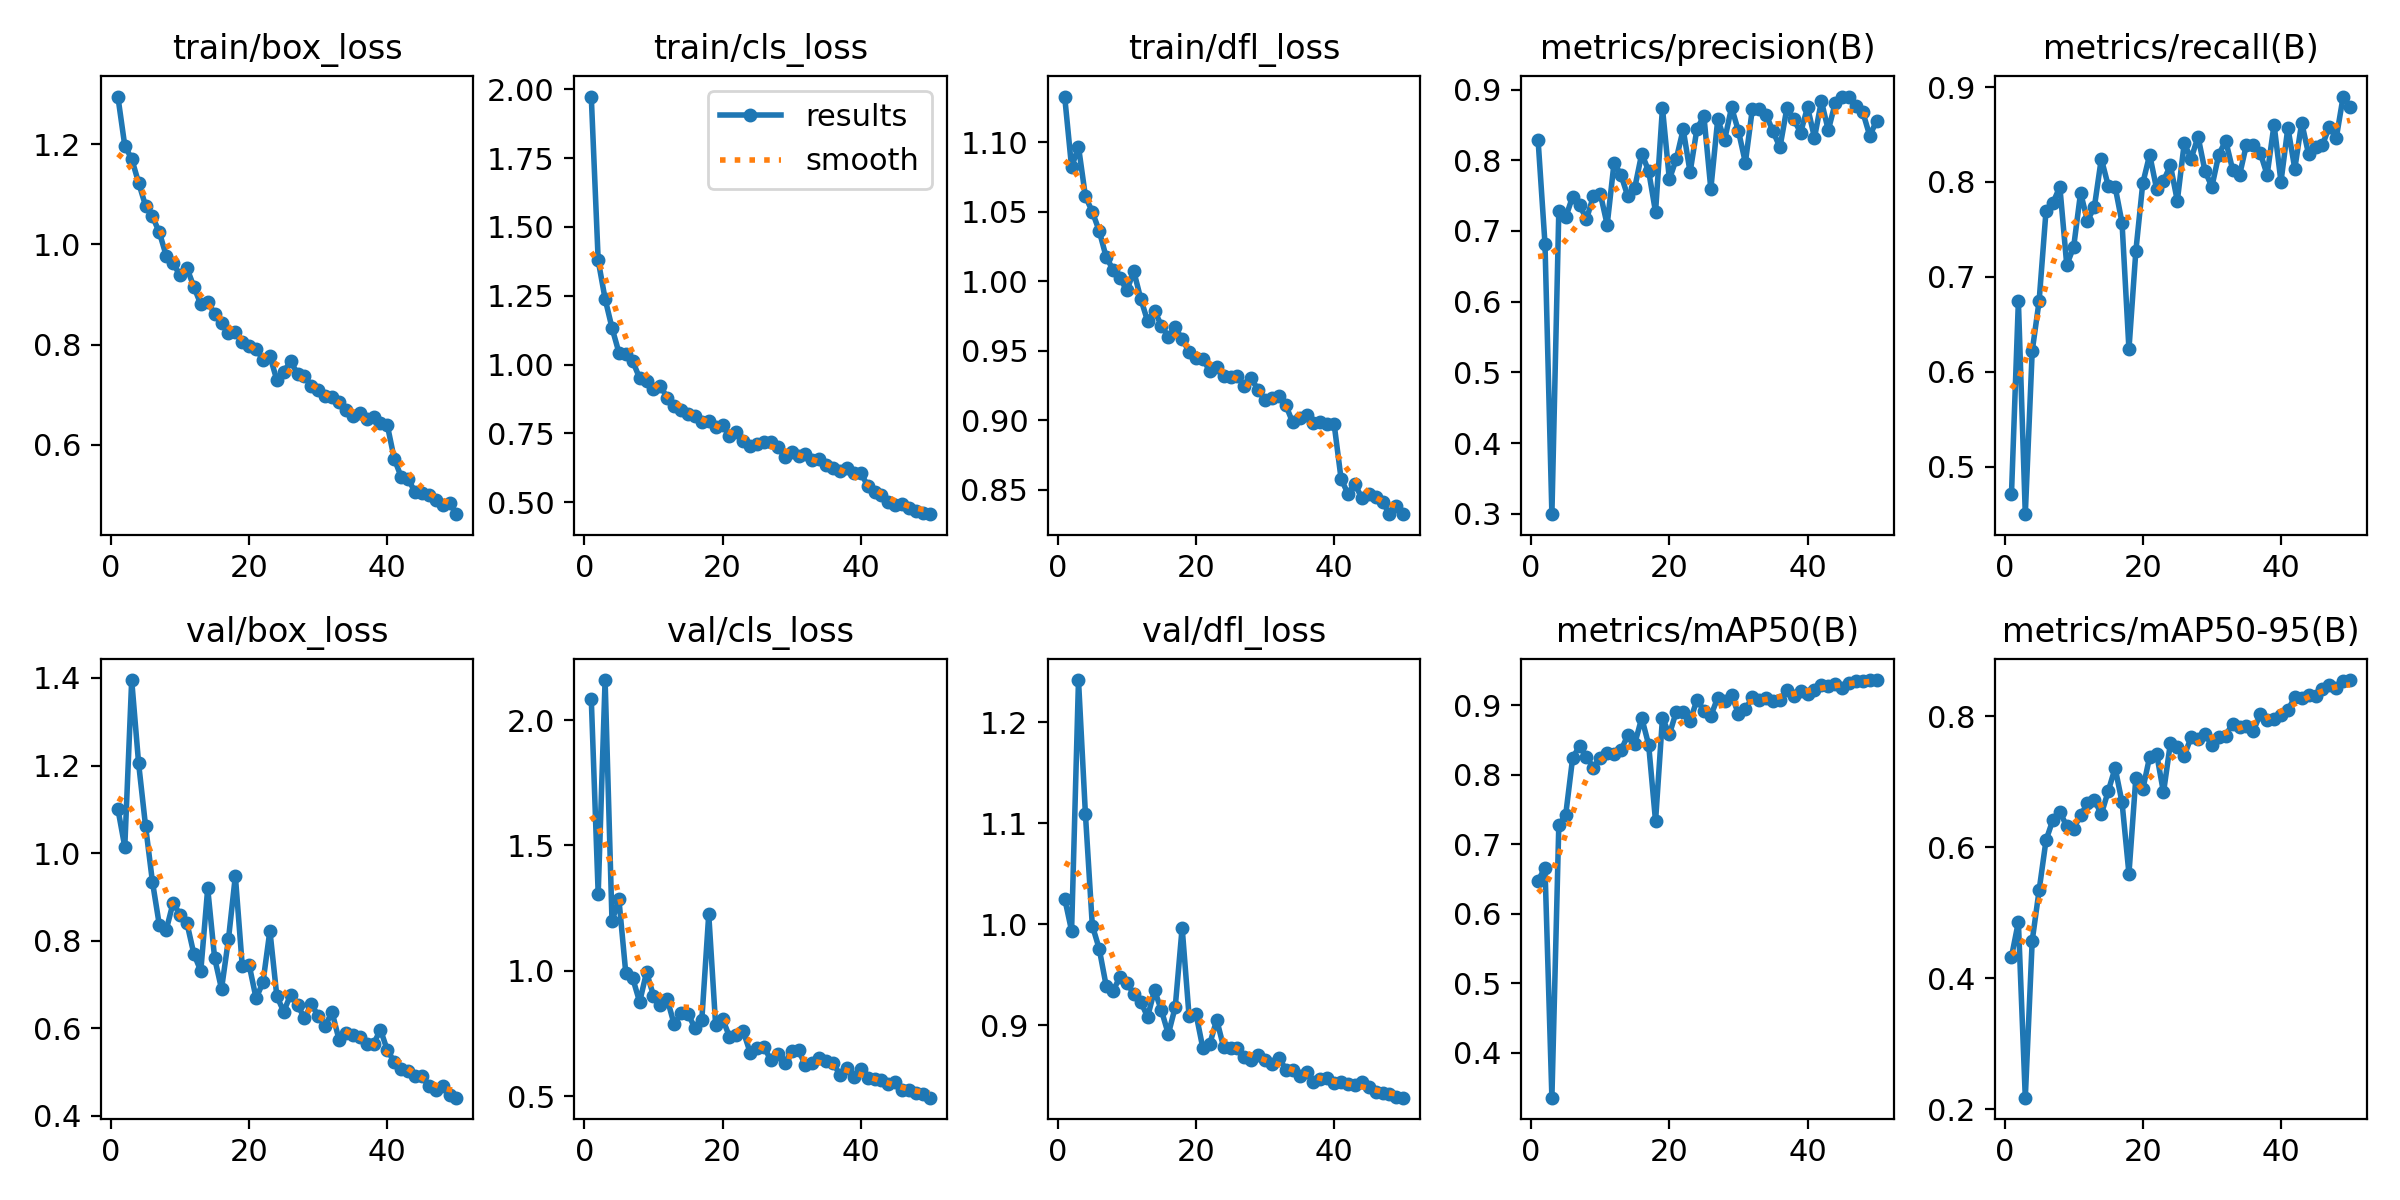

The file beside this chart, header and first rows:
epoch, train/box_loss, train/cls_loss, train/dfl_loss, metrics/precision(B), metrics/recall(B), metrics/mAP50(B), metrics/mAP50-95(B), val/box_loss, val/cls_loss, val/dfl_loss, lr/pg0, lr/pg1, lr/pg2
1, 1.295, 1.974, 1.133, 0.8288, 0.4708, 0.6475, 0.4323, 1.101, 2.085, 1.025, 0.0006595, 0.0006595, 0.0006595
2, 1.197, 1.379, 1.082, 0.6819, 0.6744, 0.666, 0.4857, 1.014, 1.306, 0.9934, 0.0013, 0.0013, 0.0013
3, 1.171, 1.239, 1.097, 0.2993, 0.4498, 0.3353, 0.2174, 1.395, 2.16, 1.242, 0.001914, 0.001914, 0.001914
4, 1.123, 1.133, 1.061, 0.7278, 0.6218, 0.727, 0.4569, 1.205, 1.198, 1.109, 0.001881, 0.001881, 0.001881
5, 1.078, 1.044, 1.05, 0.7192, 0.6744, 0.7424, 0.534, 1.063, 1.284, 0.9986, 0.001842, 0.001842, 0.001842
6, 1.056, 1.04, 1.036, 0.7486, 0.7696, 0.8237, 0.6104, 0.9349, 0.9894, 0.9755, 0.001802, 0.001802, 0.001802
7, 1.024, 1.012, 1.018, 0.7371, 0.778, 0.8414, 0.6417, 0.8359, 0.9699, 0.9391, 0.001762, 0.001762, 0.001762
8, 0.9775, 0.9505, 1.008, 0.7163, 0.7949, 0.8255, 0.654, 0.8249, 0.8755, 0.9339, 0.001723, 0.001723, 0.001723
9, 0.9622, 0.9408, 1.002, 0.7491, 0.7125, 0.8102, 0.6315, 0.8871, 0.9942, 0.9475, 0.001683, 0.001683, 0.001683
10, 0.9385, 0.9097, 0.9934, 0.7528, 0.7315, 0.8247, 0.6281, 0.8586, 0.9009, 0.9415, 0.001644, 0.001644, 0.001644
11, 0.9528, 0.9229, 1.007, 0.7087, 0.7886, 0.8315, 0.6486, 0.84, 0.8631, 0.9311, 0.001604, 0.001604, 0.001604
12, 0.9154, 0.8784, 0.9876, 0.7966, 0.759, 0.829, 0.6666, 0.7698, 0.8862, 0.9231, 0.001564, 0.001564, 0.001564
13, 0.8807, 0.8488, 0.9713, 0.7789, 0.7738, 0.835, 0.672, 0.7312, 0.7858, 0.9081, 0.001525, 0.001525, 0.001525
14, 0.8845, 0.8334, 0.9789, 0.7488, 0.8245, 0.8571, 0.6501, 0.9196, 0.8328, 0.9346, 0.001485, 0.001485, 0.001485
15, 0.8622, 0.822, 0.968, 0.7614, 0.7961, 0.8447, 0.6852, 0.7605, 0.8279, 0.9145, 0.001446, 0.001446, 0.001446
16, 0.8438, 0.8118, 0.9602, 0.8092, 0.7949, 0.8816, 0.7208, 0.6901, 0.7718, 0.891, 0.001406, 0.001406, 0.001406
17, 0.8235, 0.7895, 0.967, 0.7849, 0.7569, 0.8432, 0.6682, 0.803, 0.8055, 0.9179, 0.001366, 0.001366, 0.001366
18, 0.8254, 0.7938, 0.9582, 0.7266, 0.6237, 0.733, 0.5594, 0.9481, 1.225, 0.9965, 0.001327, 0.001327, 0.001327
19, 0.8052, 0.7739, 0.9495, 0.874, 0.7273, 0.8816, 0.7061, 0.7428, 0.782, 0.909, 0.001287, 0.001287, 0.001287
20, 0.7983, 0.7817, 0.9448, 0.7729, 0.7985, 0.8578, 0.688, 0.7447, 0.8076, 0.9113, 0.001248, 0.001248, 0.001248
21, 0.7915, 0.7395, 0.9444, 0.8017, 0.8287, 0.8907, 0.738, 0.6687, 0.7376, 0.877, 0.001208, 0.001208, 0.001208
22, 0.7702, 0.756, 0.9352, 0.8436, 0.7928, 0.8906, 0.7426, 0.7052, 0.7442, 0.8813, 0.001168, 0.001168, 0.001168
23, 0.7772, 0.7231, 0.9386, 0.7831, 0.8012, 0.8775, 0.6833, 0.823, 0.758, 0.9052, 0.001129, 0.001129, 0.001129
24, 0.7298, 0.7047, 0.9322, 0.8449, 0.8176, 0.9077, 0.7587, 0.674, 0.6732, 0.8782, 0.001089, 0.001089, 0.001089
25, 0.7463, 0.7124, 0.931, 0.8623, 0.7801, 0.8922, 0.753, 0.638, 0.6927, 0.8773, 0.00105, 0.00105, 0.00105
26, 0.7667, 0.7171, 0.9322, 0.7594, 0.8407, 0.8847, 0.7393, 0.6772, 0.6961, 0.877, 0.00101, 0.00101, 0.00101
27, 0.7421, 0.719, 0.9246, 0.8578, 0.8245, 0.9107, 0.7678, 0.6531, 0.6424, 0.8684, 0.0009704, 0.0009704, 0.0009704
28, 0.7371, 0.6986, 0.9301, 0.8289, 0.8478, 0.9063, 0.7651, 0.6239, 0.669, 0.8653, 0.0009308, 0.0009308, 0.0009308
29, 0.7185, 0.6652, 0.9218, 0.8747, 0.8117, 0.9151, 0.7722, 0.6548, 0.6301, 0.87, 0.0008912, 0.0008912, 0.0008912
30, 0.7086, 0.6812, 0.9146, 0.8411, 0.7949, 0.8871, 0.7559, 0.6287, 0.6798, 0.8656, 0.0008516, 0.0008516, 0.0008516
31, 0.6985, 0.6694, 0.9158, 0.7966, 0.8287, 0.8938, 0.7677, 0.6064, 0.6822, 0.8618, 0.000812, 0.000812, 0.000812
32, 0.6958, 0.6757, 0.9172, 0.872, 0.8436, 0.9112, 0.7701, 0.6368, 0.6224, 0.8678, 0.0007724, 0.0007724, 0.0007724
33, 0.6848, 0.6525, 0.9109, 0.8729, 0.8132, 0.9071, 0.7885, 0.5744, 0.6309, 0.8559, 0.0007328, 0.0007328, 0.0007328
34, 0.6706, 0.6556, 0.8985, 0.8642, 0.807, 0.9102, 0.7839, 0.5898, 0.6505, 0.8558, 0.0006932, 0.0006932, 0.0006932
35, 0.657, 0.634, 0.9018, 0.841, 0.8393, 0.9066, 0.7852, 0.5846, 0.6415, 0.8498, 0.0006536, 0.0006536, 0.0006536
36, 0.6632, 0.6227, 0.9041, 0.8182, 0.8393, 0.9079, 0.7773, 0.58, 0.6325, 0.8532, 0.000614, 0.000614, 0.000614
37, 0.6515, 0.6138, 0.8981, 0.8733, 0.8307, 0.9219, 0.8027, 0.5633, 0.5838, 0.8432, 0.0005744, 0.0005744, 0.0005744
38, 0.6556, 0.6246, 0.8991, 0.8577, 0.8076, 0.9134, 0.7938, 0.5644, 0.6102, 0.8462, 0.0005348, 0.0005348, 0.0005348
39, 0.6429, 0.6056, 0.8972, 0.8392, 0.8605, 0.921, 0.7951, 0.5971, 0.5777, 0.8478, 0.0004952, 0.0004952, 0.0004952
40, 0.6388, 0.6061, 0.8971, 0.8751, 0.8002, 0.9163, 0.8011, 0.5498, 0.607, 0.8424, 0.0004556, 0.0004556, 0.0004556
41, 0.5722, 0.5597, 0.8579, 0.8318, 0.8573, 0.9223, 0.8094, 0.524, 0.5723, 0.8433, 0.000416, 0.000416, 0.000416
42, 0.5361, 0.5354, 0.8472, 0.8836, 0.8139, 0.9295, 0.8284, 0.507, 0.568, 0.8419, 0.0003764, 0.0003764, 0.0003764
43, 0.5312, 0.5253, 0.8544, 0.8424, 0.8626, 0.927, 0.8273, 0.5037, 0.5623, 0.8402, 0.0003368, 0.0003368, 0.0003368
44, 0.5067, 0.5022, 0.8439, 0.881, 0.8292, 0.9299, 0.8317, 0.4912, 0.5471, 0.8434, 0.0002972, 0.0002972, 0.0002972
45, 0.5041, 0.4911, 0.8474, 0.89, 0.8372, 0.9249, 0.8309, 0.4912, 0.5569, 0.8384, 0.0002576, 0.0002576, 0.0002576
46, 0.5004, 0.4941, 0.8447, 0.8901, 0.8389, 0.9324, 0.8412, 0.4674, 0.5254, 0.8338, 0.000218, 0.000218, 0.000218
47, 0.4901, 0.4799, 0.8413, 0.8769, 0.8584, 0.9347, 0.8474, 0.4583, 0.5224, 0.8325, 0.0001784, 0.0001784, 0.0001784
48, 0.4808, 0.4689, 0.8326, 0.8678, 0.8462, 0.9349, 0.8434, 0.469, 0.5137, 0.832, 0.0001388, 0.0001388, 0.0001388
49, 0.4837, 0.4597, 0.8383, 0.8346, 0.8901, 0.9355, 0.853, 0.4479, 0.5076, 0.8287, 9.92e-05, 9.92e-05, 9.92e-05
50, 0.4617, 0.4562, 0.8325, 0.8559, 0.8793, 0.9361, 0.8549, 0.4417, 0.4938, 0.8281, 5.96e-05, 5.96e-05, 5.96e-05
